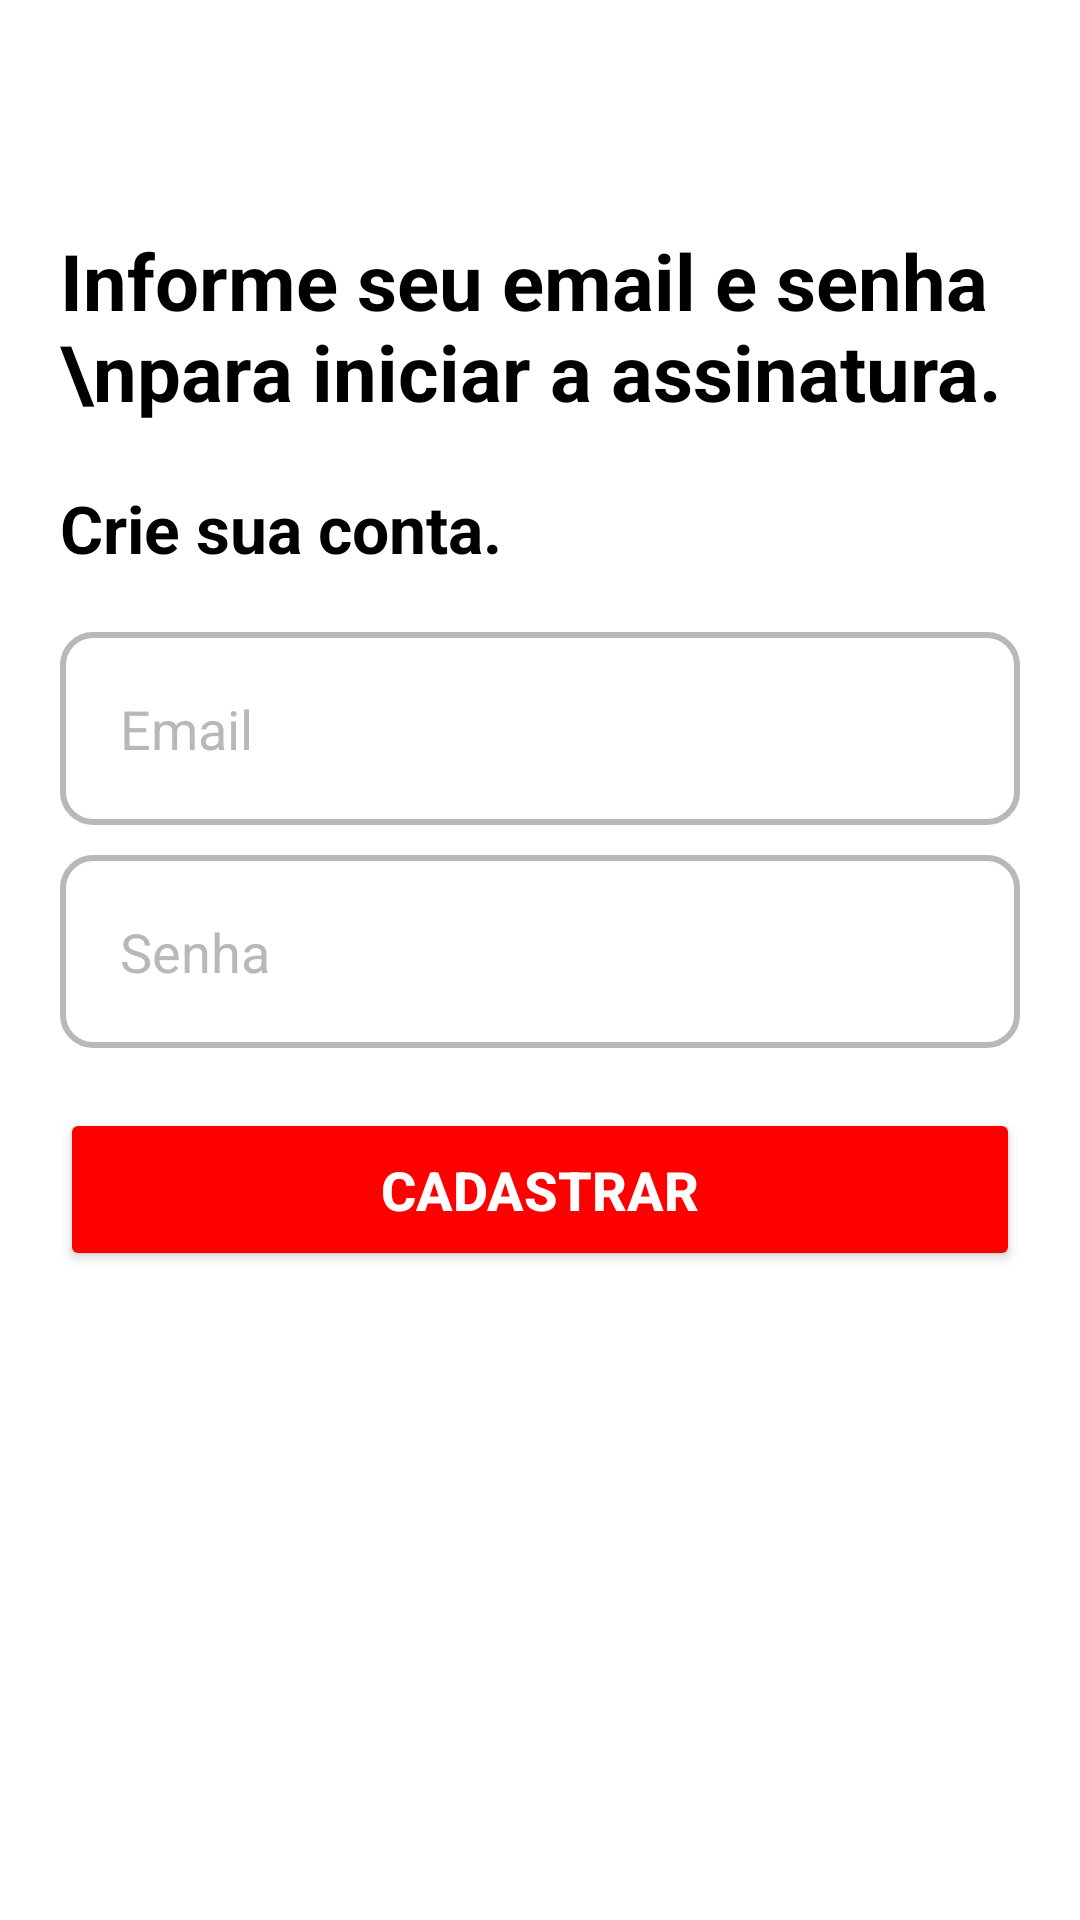

Reconstruct the res/layout file that produces this screen, plus the resources it refers to.
<!-- AndroidManifest.xml: application theme Theme.RockFlix -->
<!-- res/layout/activity_form_cadastro.xml -->
<?xml version="1.0" encoding="utf-8"?>
<LinearLayout xmlns:android="http://schemas.android.com/apk/res/android"
    xmlns:app="http://schemas.android.com/apk/res-auto"
    xmlns:tools="http://schemas.android.com/tools"
    android:layout_width="match_parent"
    android:layout_height="match_parent"
    android:orientation="vertical"
    android:background="@color/white"
    tools:context="FormCadastro"
    >


    <Toolbar
        android:id="@+id/toolbarCadastro"
        android:layout_width="match_parent"
        android:layout_height="wrap_content"/>




    <TextView
        android:layout_width="wrap_content"
        android:layout_height="wrap_content"
        android:text="Informe seu email e senha \npara iniciar a assinatura."
        android:textColor="@color/black"
        android:textSize="26sp"
        android:textStyle="bold"
        android:textAllCaps="false"
        android:layout_margin="20dp"/>


    <TextView
        android:layout_width="wrap_content"
        android:layout_height="wrap_content"
        android:text="Crie sua conta."
        android:textColor="@color/black"
        android:textSize="22sp"
        android:textStyle="bold"
        android:textAllCaps="false"
        android:layout_marginStart="20dp" />



    <EditText
        android:id="@+id/editCadastroEmail"
        android:layout_width="match_parent"
        android:layout_height="wrap_content"
        android:hint="Email"
        android:textColorHint="@color/gray"
        android:textColor="@color/black"
        android:textSize="18sp"
        android:background="@drawable/edit_cadastro"
        android:padding="20dp"
        android:maxLines="1"
        android:inputType="textEmailAddress"
        android:layout_marginStart="20dp"
        android:layout_marginEnd="20dp"
        android:layout_marginTop="20dp"/>

    <EditText
        android:id="@+id/editCadastroSenha"
        android:layout_width="match_parent"
        android:layout_height="wrap_content"
        android:hint="Senha"
        android:textColorHint="@color/gray"
        android:textColor="@color/black"
        android:textSize="18sp"
        android:background="@drawable/edit_cadastro"
        android:padding="20dp"
        android:maxLines="1"
        android:inputType="numberPassword"
        android:layout_marginStart="20dp"
        android:layout_marginEnd="20dp"
        android:layout_marginTop="10dp"/>

    <Button
        android:id="@+id/btnCadastrar"
        android:layout_width="match_parent"
        android:layout_height="wrap_content"
        android:text="CADASTRAR"
        android:textSize="18sp"
        android:textStyle="bold"
        android:textColor="@color/white"
        android:backgroundTint="@color/red"
        android:padding="15dp"
        android:layout_marginStart="20dp"
        android:layout_marginEnd="20dp"
        android:layout_marginTop="20dp"/>

    <TextView
        android:id="@+id/MSGERROR"
        android:layout_width="wrap_content"
        android:layout_height="wrap_content"
        android:text=""
        android:textColor="@color/red"
        android:textSize="18sp"
        android:textStyle="bold"
        android:layout_gravity="center"/>
</LinearLayout>
<!-- resources referenced by this layout -->
<resources>
  <color name="black">#FF000000</color>
  <color name="gray">#B8B8B8</color>
  <color name="red">#FF0000</color>
  <color name="white">#FFFFFFFF</color>
  <!-- drawable edit_cadastro (drawable) -->
  <?xml version="1.0" encoding="utf-8"?>
  <shape xmlns:android="http://schemas.android.com/apk/res/android">
      <corners android:radius="10dp" />
      <solid android:color="@android:color/white" />
      <stroke
          android:width="2dp"
          android:color="@color/gray" />
  
  </shape>
  <style name="Theme.RockFlix" parent="Theme.AppCompat.Light.DarkActionBar">
          
          <item name="colorPrimary">@color/black</item>
          <item name="colorPrimaryDark">@color/black</item>
          <item name="colorAccent">@color/teal_200</item>
          
      </style>
  <color name="teal_200">#FF03DAC5</color>
</resources>
